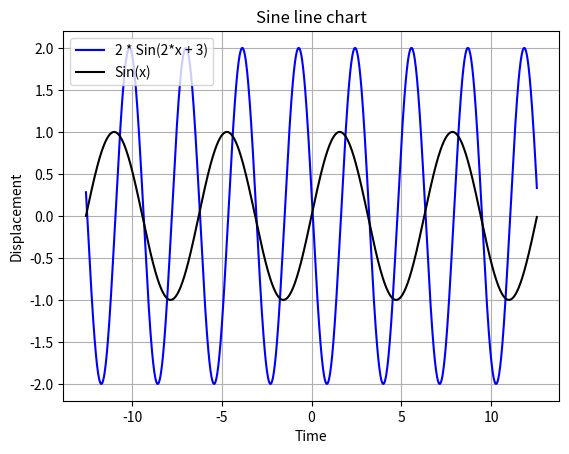

Source code (Python):
import matplotlib.pyplot as plt
import numpy as np


x = np.arange(-4*np.pi, 4*np.pi, 0.02)  # values of x from -4pi to 4pi
y1 = 2 * np.sin(2*x + 3)
y2 = np.sin(x)


plt.plot(x, y1, label="2 * Sin(2*x + 3)", color="blue")
plt.plot(x, y2, label="Sin(x)", color="black")
plt.xlabel("Time")
plt.ylabel("Displacement")
plt.title("Sine line chart")
plt.grid(True)
plt.legend()
plt.show()

